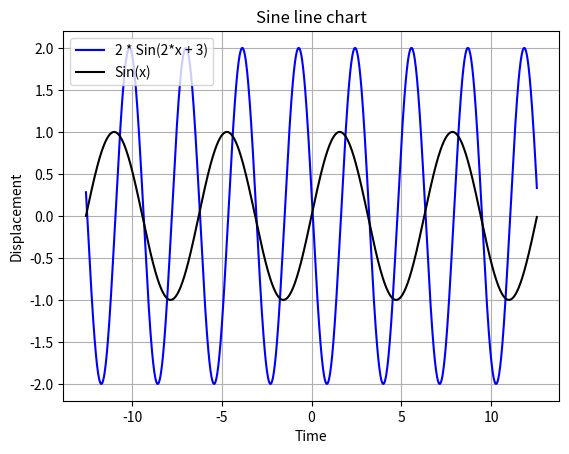

Source code (Python):
import matplotlib.pyplot as plt
import numpy as np


x = np.arange(-4*np.pi, 4*np.pi, 0.02)  # values of x from -4pi to 4pi
y1 = 2 * np.sin(2*x + 3)
y2 = np.sin(x)


plt.plot(x, y1, label="2 * Sin(2*x + 3)", color="blue")
plt.plot(x, y2, label="Sin(x)", color="black")
plt.xlabel("Time")
plt.ylabel("Displacement")
plt.title("Sine line chart")
plt.grid(True)
plt.legend()
plt.show()

